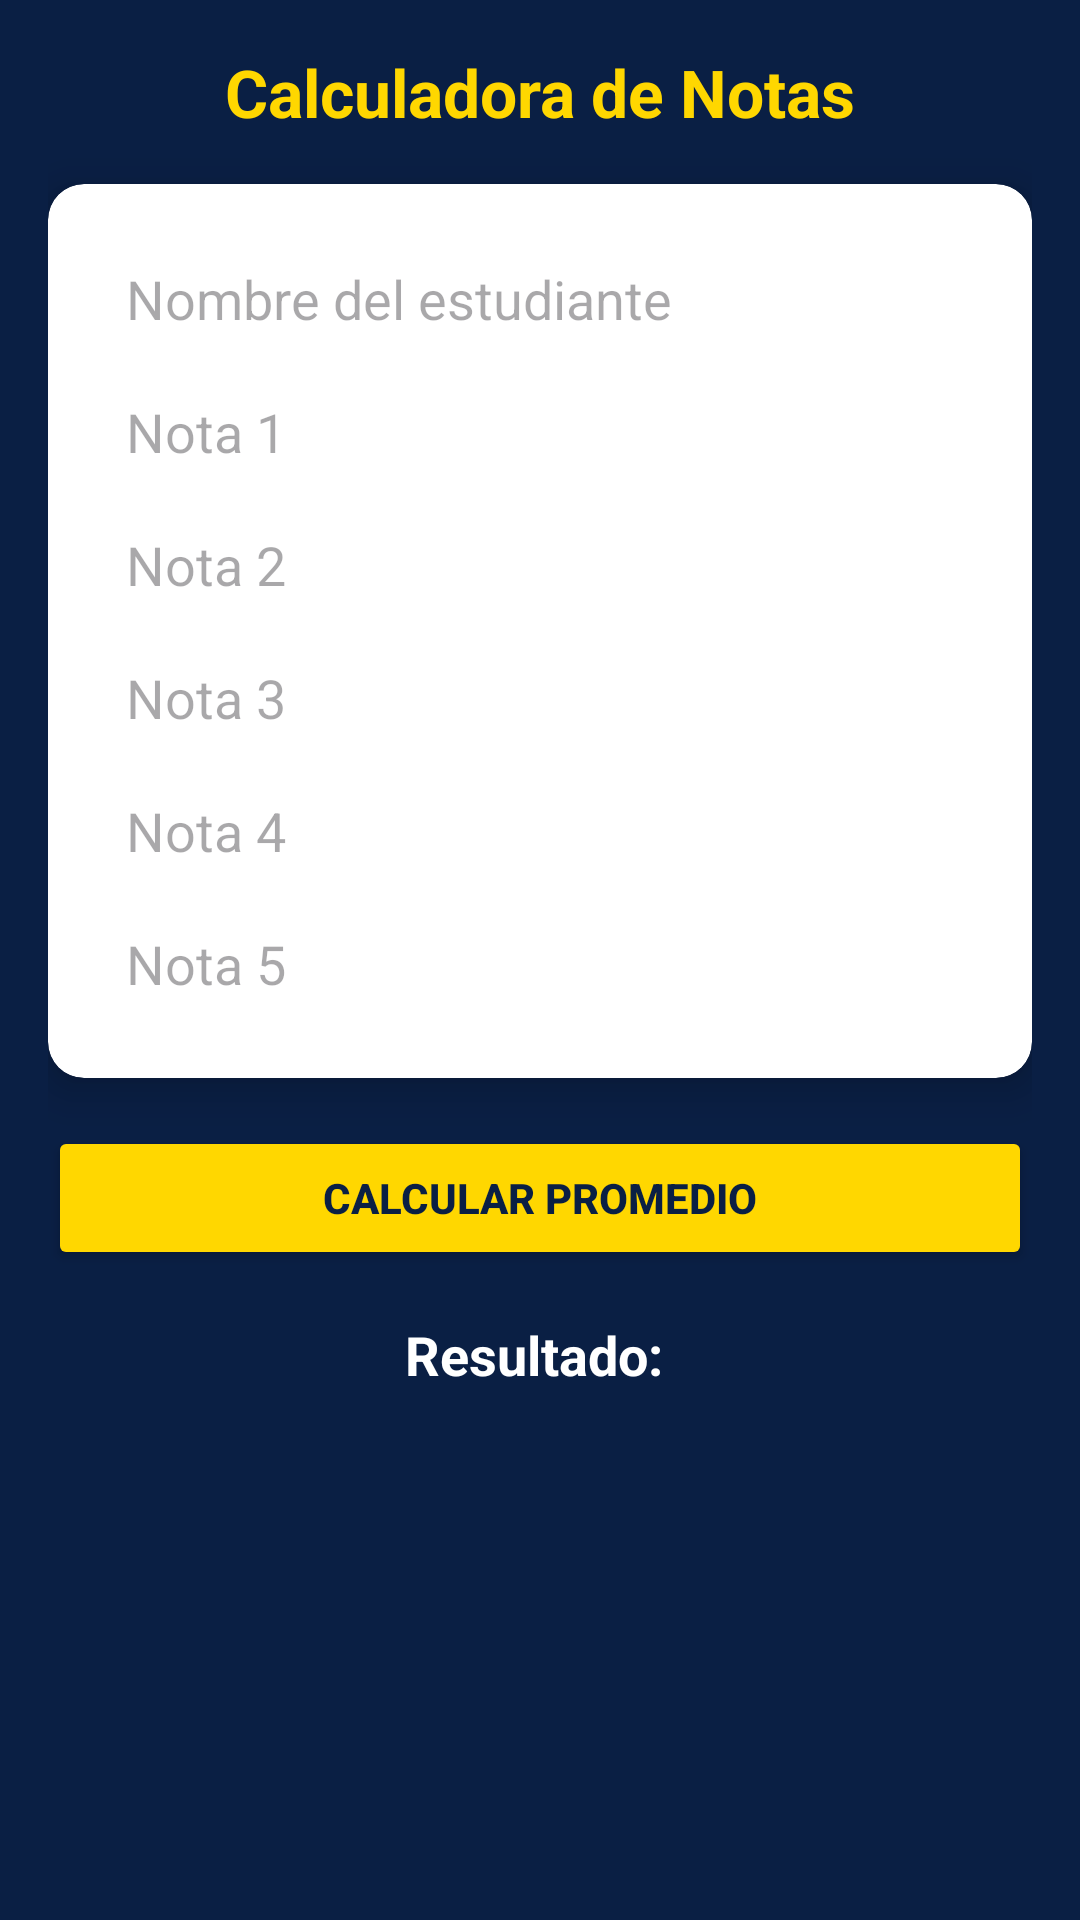

This screen was rendered from an Android layout file. Write that file and the resources it references.
<!-- AndroidManifest.xml: application theme Theme.Desafio_MG182330 -->
<!-- res/layout/activity_promedio.xml -->
<?xml version="1.0" encoding="utf-8"?>
<LinearLayout xmlns:android="http://schemas.android.com/apk/res/android"
    xmlns:app="http://schemas.android.com/apk/res-auto"
    xmlns:tools="http://schemas.android.com/tools"
    android:layout_width="match_parent"
    android:layout_height="match_parent"
    android:orientation="vertical"
    android:padding="16dp"
    android:background="@color/azul_fondo"
    tools:context=".MainActivity">

    <TextView
        android:layout_width="wrap_content"
        android:layout_height="wrap_content"
        android:text="Calculadora de Notas"
        android:textSize="22sp"
        android:textColor="@color/oro"
        android:textStyle="bold"
        android:layout_gravity="center"
        android:paddingBottom="16dp" />

    <androidx.cardview.widget.CardView
        android:layout_width="match_parent"
        android:layout_height="wrap_content"
        android:layout_marginBottom="16dp"
        app:cardCornerRadius="12dp"
        app:cardBackgroundColor="@color/blanco"
        app:cardElevation="8dp">

        <LinearLayout
            android:layout_width="match_parent"
            android:layout_height="wrap_content"
            android:padding="16dp"
            android:orientation="vertical">

            <EditText
                android:id="@+id/inputNombre"
                android:layout_width="match_parent"
                android:layout_height="wrap_content"
                android:hint="Nombre del estudiante"
                android:inputType="text"
                android:padding="10dp"
                android:background="@drawable/input_background" />

            <EditText
                android:id="@+id/inputNota1"
                style="@style/InputStyle"
                android:hint="Nota 1" />

            <EditText
                android:id="@+id/inputNota2"
                style="@style/InputStyle"
                android:hint="Nota 2" />

            <EditText
                android:id="@+id/inputNota3"
                style="@style/InputStyle"
                android:hint="Nota 3" />

            <EditText
                android:id="@+id/inputNota4"
                style="@style/InputStyle"
                android:hint="Nota 4" />

            <EditText
                android:id="@+id/inputNota5"
                style="@style/InputStyle"
                android:hint="Nota 5" />

        </LinearLayout>
    </androidx.cardview.widget.CardView>

    <Button
        android:id="@+id/btnCalcular"
        android:layout_width="match_parent"
        android:layout_height="wrap_content"
        android:text="Calcular Promedio"
        android:backgroundTint="@color/oro"
        android:textColor="@color/azul_fondo"
        android:textStyle="bold"
        android:padding="12dp"
        android:layout_marginBottom="16dp" />

    <TextView
        android:id="@+id/txtResultado"
        android:layout_width="match_parent"
        android:layout_height="wrap_content"
        android:text="Resultado: "
        android:textSize="18sp"
        android:textColor="@color/blanco"
        android:textStyle="bold"
        android:gravity="center" />
</LinearLayout>
<!-- resources referenced by this layout -->
<resources>
  <color name="azul_fondo">#0A1F44</color>
  <color name="blanco">#FFFFFF</color>
  <color name="oro">#FFD700</color>
  <!-- drawable input_background (drawable) -->
  <?xml version="1.0" encoding="utf-8"?>
  <selector xmlns:android="http://schemas.android.com/apk/res/android">
      <shape xmlns:android="http://schemas.android.com/apk/res/android" android:shape="rectangle">
          <corners android:radius="10dp"/>
          <solid android:color="@color/blanco"/>
          <stroke android:width="2dp" android:color="@color/oro"/>
      </shape>
  
  </selector>
  <style name="InputStyle">
          <item name="android:layout_width">match_parent</item>
          <item name="android:layout_height">wrap_content</item>
          <item name="android:padding">10dp</item>
          <item name="android:background">@drawable/input_background</item>
          <item name="android:inputType">numberDecimal</item>
      </style>
  <style name="Theme.Desafio_MG182330" parent="Base.Theme.Desafio_MG182330" />
  <style name="Base.Theme.Desafio_MG182330" parent="Theme.Material3.DayNight.NoActionBar">
          
          
      </style>
</resources>
